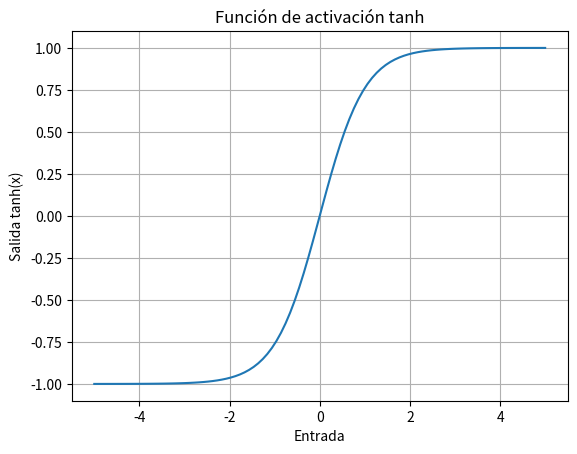

Write Python code to recreate this figure.
import numpy
import matplotlib.pyplot as plt
import time
import math

#! Estas entradas son para 2 neuronas
inputs1 = numpy.array([1.0, 2.0,])
inputs2 = numpy.array([1.5, 2.5])
#*Pesos y bias para la neurona 1
weights_1 = [0.2, -0.4,]
bias_1 = 0.3
#*Pesos y bias para la neurona 2
weights_2 = [-0.1, 0.7,]
bias_2 = -0.5

#todo: Capa oculta (2 neuronas)
hidden = numpy.tanh(numpy.dot(inputs1, weights_1) + bias_1)

#todo: Capa de salida (1 neurona)
output = numpy.tanh(numpy.dot(hidden, weights_2) + bias_2)
print("Salida Activación:", output)



output = numpy.linspace(-5, 5, 100)   # valores de entrada
y = numpy.tanh(output)                # aplicar tanh a cada valor
plt.plot(output, y)
plt.title("Función de activación tanh")
plt.xlabel("Entrada")
plt.ylabel("Salida tanh(x)")
plt.grid(True)
plt.show()
